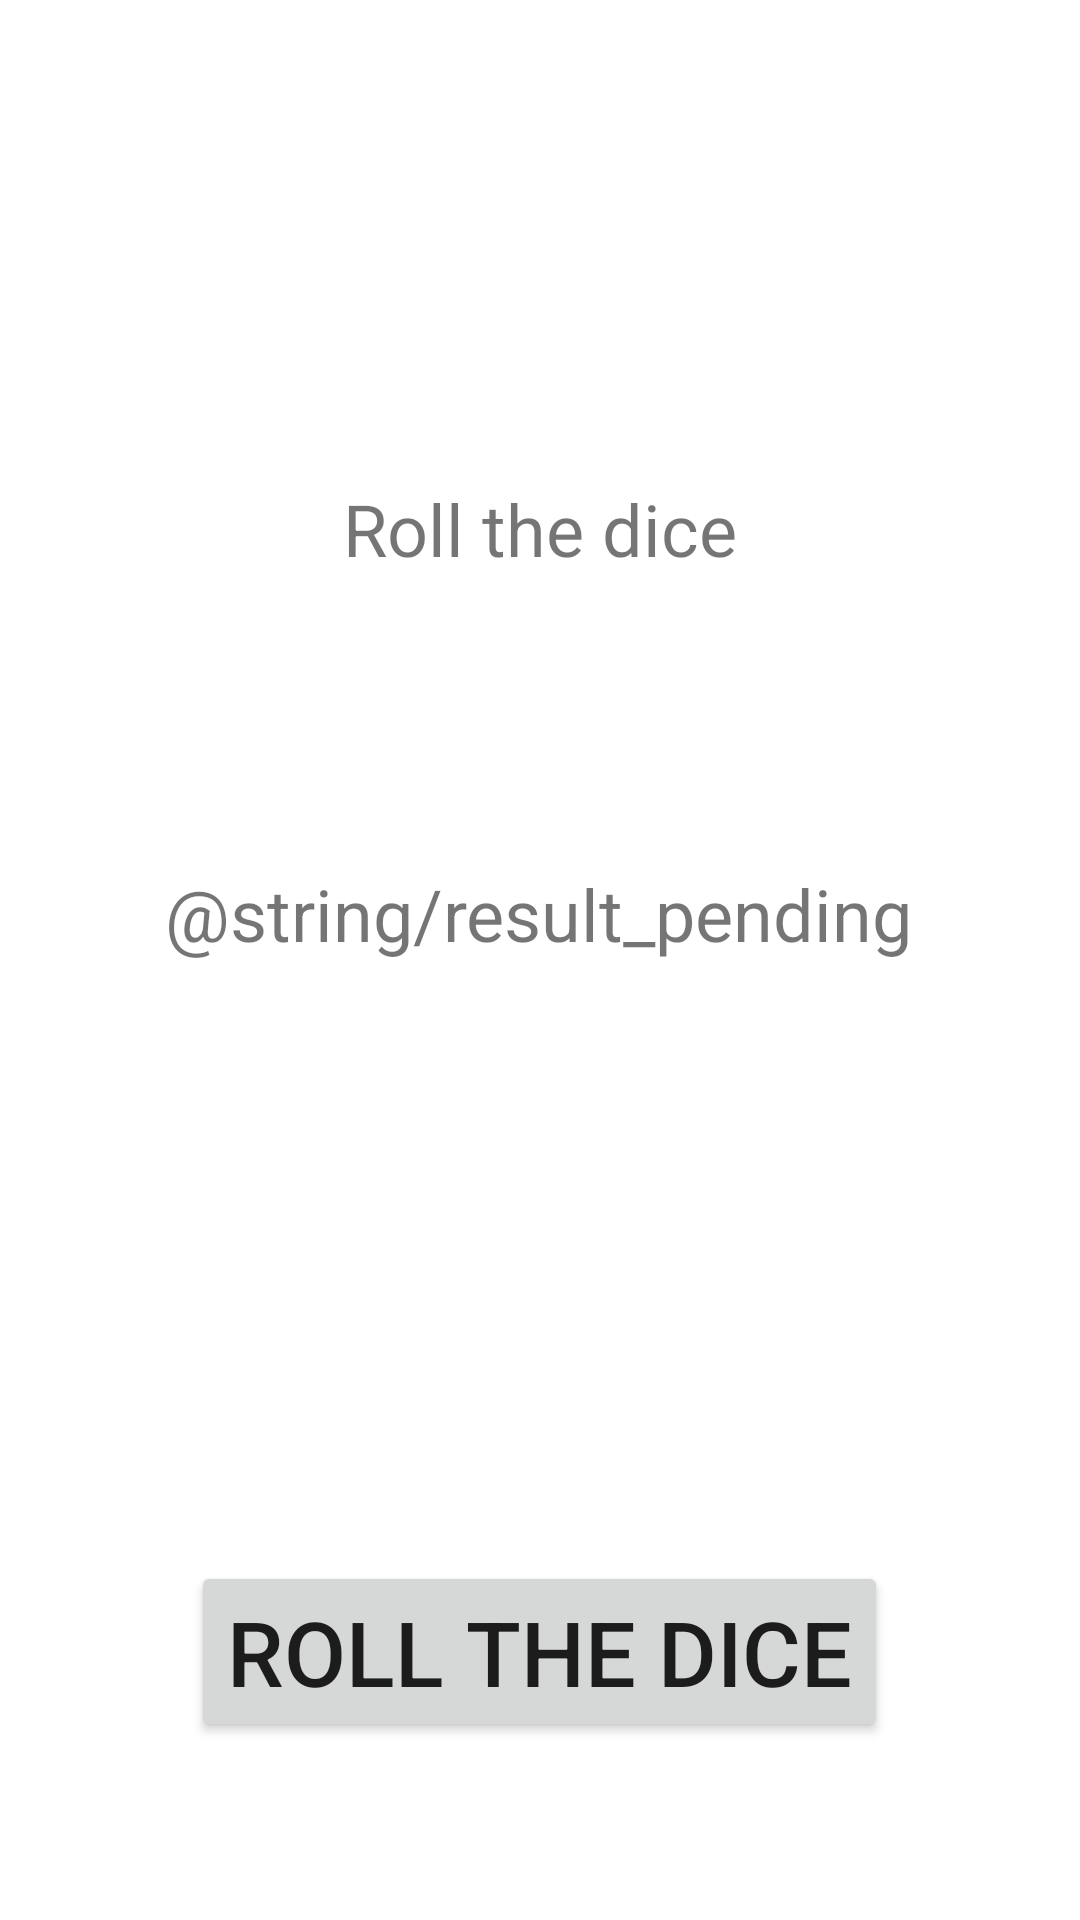

This screen was rendered from an Android layout file. Write that file and the resources it references.
<!-- AndroidManifest.xml: application theme Theme.ProjectGroup7 -->
<!-- res/layout/activity_dices2.xml -->
<?xml version="1.0" encoding="utf-8"?>
<androidx.constraintlayout.widget.ConstraintLayout xmlns:android="http://schemas.android.com/apk/res/android"
    xmlns:app="http://schemas.android.com/apk/res-auto"
    xmlns:tools="http://schemas.android.com/tools"
    android:layout_width="match_parent"
    android:layout_height="match_parent"
    tools:context=".DicesActivity">

    <Button
        android:id="@+id/button_rtd"
        android:layout_width="wrap_content"
        android:layout_height="wrap_content"
        android:layout_marginTop="140dp"
        android:text="@string/rtd"
        android:textSize="30sp"
        app:layout_constraintBottom_toBottomOf="parent"
        app:layout_constraintEnd_toEndOf="parent"
        app:layout_constraintHorizontal_bias="0.498"
        app:layout_constraintStart_toStartOf="parent"
        app:layout_constraintTop_toBottomOf="@+id/resulttext" />

    <TextView
        android:id="@+id/resulttext"
        android:layout_width="wrap_content"
        android:layout_height="wrap_content"
        android:layout_marginTop="96dp"
        android:text="@string/result_pending"
        android:textSize="24sp"
        app:layout_constraintEnd_toEndOf="parent"
        app:layout_constraintHorizontal_bias="0.497"
        app:layout_constraintStart_toStartOf="parent"
        app:layout_constraintTop_toBottomOf="@+id/winnertext" />

    <TextView
        android:id="@+id/winnertext"
        android:layout_width="wrap_content"
        android:layout_height="wrap_content"
        android:layout_marginTop="160dp"
        android:text="@string/rtd"
        android:textSize="24sp"
        app:layout_constraintEnd_toEndOf="parent"
        app:layout_constraintStart_toStartOf="parent"
        app:layout_constraintTop_toTopOf="parent" />


</androidx.constraintlayout.widget.ConstraintLayout>
<!-- resources referenced by this layout -->
<resources>
  <string name="rtd">Roll the dice</string>
  <style name="Theme.ProjectGroup7" parent="Theme.MaterialComponents.DayNight.DarkActionBar">
          
          <item name="colorPrimary">@color/primary_green</item>
          <item name="colorPrimaryVariant">@color/secondary_green</item>
          <item name="colorOnPrimary">@color/white</item>
          
          <item name="colorSecondary">@color/secondary_green</item>
          <item name="colorSecondaryVariant">@color/secondary_green</item>
          <item name="colorOnSecondary">@color/black</item>
          
          <item name="android:statusBarColor" tools:targetApi="l">?attr/colorPrimaryVariant</item>
          
      </style>
  <color name="primary_green">#70ad47</color>
  <color name="secondary_green">#699e41</color>
  <color name="white">#FFFFFFFF</color>
  <color name="black">#FF000000</color>
</resources>
